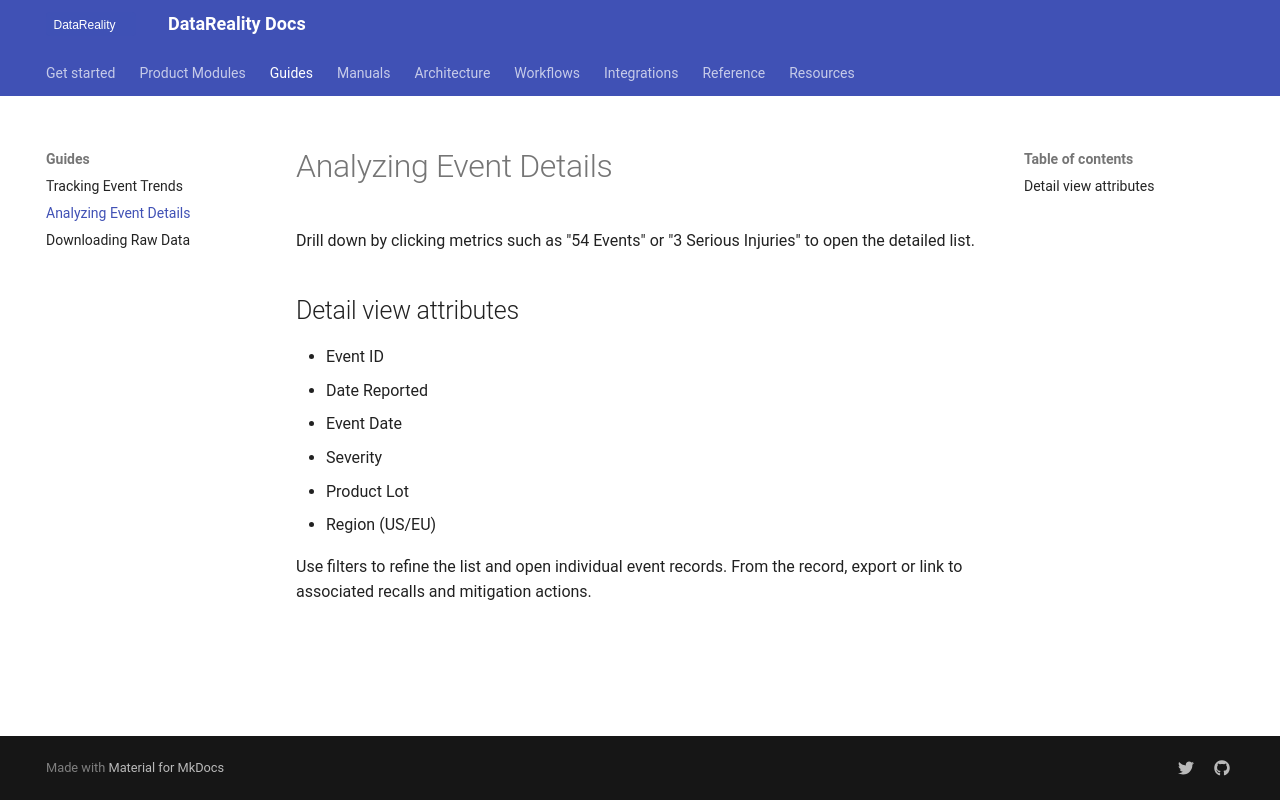

repository: shama-omg123/datareality-docs · page: guides/analyzing-event-details/index.html · generator: mkdocs

# Analyzing Event Details

Drill down by clicking metrics such as "54 Events" or "3 Serious Injuries" to open the detailed list.

## Detail view attributes

- Event ID
- Date Reported
- Event Date
- Severity
- Product Lot
- Region (US/EU)

Use filters to refine the list and open individual event records. From the record, export or link to associated recalls and mitigation actions.
